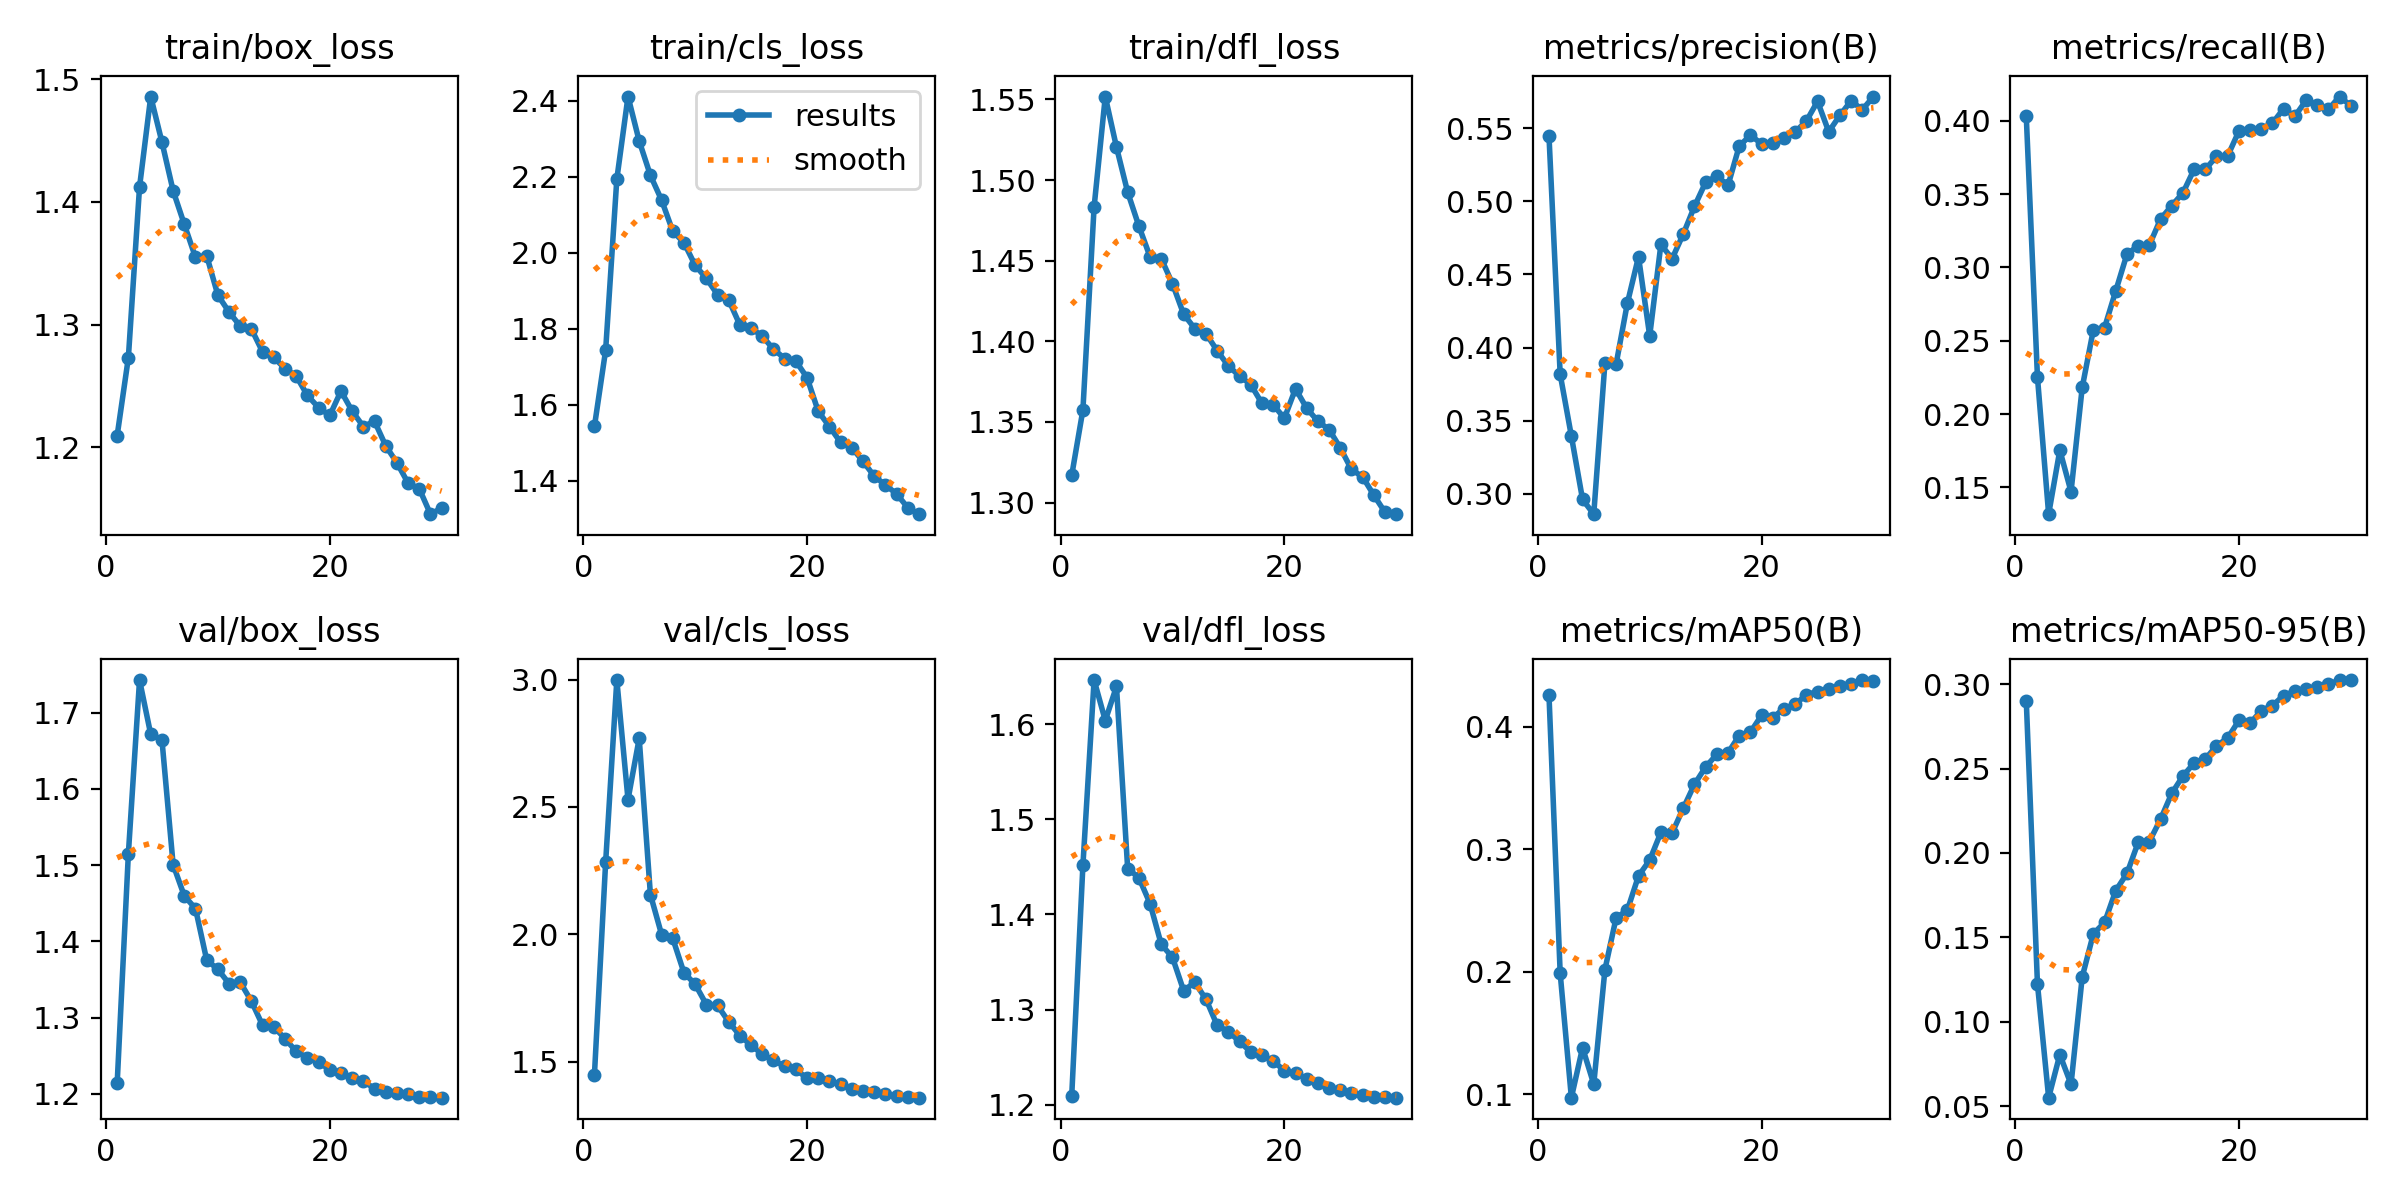

The data file committed next to this chart (first rows):
epoch, time, train/box_loss, train/cls_loss, train/dfl_loss, metrics/precision(B), metrics/recall(B), metrics/mAP50(B), metrics/mAP50-95(B), val/box_loss, val/cls_loss, val/dfl_loss, lr/pg0, lr/pg1, lr/pg2
1, 103.8, 1.21, 1.544, 1.317, 0.5445, 0.4031, 0.4257, 0.2903, 1.214, 1.449, 1.209, 0.003325, 0.003325, 0.003325
2, 161.3, 1.273, 1.744, 1.357, 0.3817, 0.2252, 0.1987, 0.1223, 1.515, 2.282, 1.452, 0.006438, 0.006438, 0.006438
3, 219.9, 1.412, 2.194, 1.483, 0.3396, 0.1317, 0.09714, 0.05496, 1.743, 2.998, 1.646, 0.009332, 0.009332, 0.009332
4, 278.4, 1.486, 2.411, 1.552, 0.2962, 0.1754, 0.1379, 0.08048, 1.671, 2.529, 1.604, 0.00901, 0.00901, 0.00901
5, 337.6, 1.449, 2.294, 1.52, 0.2862, 0.1471, 0.1082, 0.0629, 1.664, 2.769, 1.64, 0.00868, 0.00868, 0.00868
6, 394.7, 1.409, 2.204, 1.492, 0.3897, 0.2181, 0.2018, 0.1265, 1.501, 2.156, 1.448, 0.00835, 0.00835, 0.00835
7, 452.2, 1.382, 2.139, 1.472, 0.3888, 0.2576, 0.2441, 0.1521, 1.46, 1.999, 1.439, 0.00802, 0.00802, 0.00802
8, 509.5, 1.355, 2.057, 1.452, 0.4302, 0.259, 0.2502, 0.1588, 1.443, 1.983, 1.411, 0.00769, 0.00769, 0.00769
9, 566.9, 1.356, 2.027, 1.451, 0.4621, 0.2841, 0.2783, 0.1777, 1.375, 1.849, 1.369, 0.00736, 0.00736, 0.00736
10, 624.5, 1.324, 1.967, 1.436, 0.408, 0.3091, 0.2911, 0.1879, 1.363, 1.804, 1.355, 0.00703, 0.00703, 0.00703
11, 681.9, 1.31, 1.933, 1.417, 0.4705, 0.3147, 0.3138, 0.2062, 1.344, 1.724, 1.32, 0.0067, 0.0067, 0.0067
12, 738.8, 1.299, 1.89, 1.408, 0.4608, 0.3152, 0.3133, 0.2067, 1.346, 1.72, 1.329, 0.00637, 0.00637, 0.00637
13, 796.7, 1.296, 1.876, 1.405, 0.4776, 0.333, 0.3335, 0.2199, 1.321, 1.656, 1.311, 0.00604, 0.00604, 0.00604
14, 854.2, 1.278, 1.81, 1.394, 0.4965, 0.3421, 0.353, 0.2353, 1.29, 1.602, 1.283, 0.00571, 0.00571, 0.00571
15, 911.8, 1.273, 1.802, 1.385, 0.513, 0.3508, 0.3673, 0.2455, 1.288, 1.563, 1.277, 0.00538, 0.00538, 0.00538
16, 969.2, 1.264, 1.781, 1.378, 0.5173, 0.3669, 0.3775, 0.2533, 1.272, 1.529, 1.267, 0.00505, 0.00505, 0.00505
17, 1026, 1.258, 1.747, 1.373, 0.5109, 0.3668, 0.3788, 0.2556, 1.256, 1.504, 1.255, 0.00472, 0.00472, 0.00472
18, 1083, 1.242, 1.722, 1.362, 0.5377, 0.3758, 0.3929, 0.2635, 1.247, 1.481, 1.252, 0.00439, 0.00439, 0.00439
19, 1141, 1.232, 1.715, 1.361, 0.5452, 0.376, 0.3956, 0.268, 1.241, 1.469, 1.246, 0.00406, 0.00406, 0.00406
20, 1197, 1.226, 1.672, 1.352, 0.5392, 0.3929, 0.4095, 0.2785, 1.232, 1.433, 1.236, 0.00373, 0.00373, 0.00373
21, 1255, 1.246, 1.583, 1.371, 0.5399, 0.3935, 0.4075, 0.2768, 1.227, 1.436, 1.233, 0.0034, 0.0034, 0.0034
22, 1311, 1.23, 1.543, 1.359, 0.543, 0.3942, 0.415, 0.2843, 1.221, 1.422, 1.227, 0.00307, 0.00307, 0.00307
23, 1366, 1.217, 1.501, 1.35, 0.5474, 0.3984, 0.4183, 0.2873, 1.217, 1.41, 1.222, 0.00274, 0.00274, 0.00274
24, 1421, 1.221, 1.487, 1.345, 0.5548, 0.4083, 0.4263, 0.2932, 1.207, 1.393, 1.218, 0.00241, 0.00241, 0.00241
25, 1478, 1.201, 1.452, 1.334, 0.5683, 0.403, 0.4288, 0.2958, 1.202, 1.383, 1.215, 0.00208, 0.00208, 0.00208
26, 1533, 1.187, 1.412, 1.321, 0.5475, 0.4139, 0.4307, 0.297, 1.201, 1.38, 1.213, 0.00175, 0.00175, 0.00175
27, 1588, 1.171, 1.389, 1.316, 0.5588, 0.4108, 0.4332, 0.2986, 1.199, 1.371, 1.211, 0.00142, 0.00142, 0.00142
28, 1644, 1.166, 1.366, 1.305, 0.5687, 0.4078, 0.435, 0.3, 1.196, 1.363, 1.208, 0.00109, 0.00109, 0.00109
29, 1699, 1.145, 1.329, 1.294, 0.5626, 0.4166, 0.4382, 0.3024, 1.196, 1.359, 1.208, 0.00076, 0.00076, 0.00076
30, 1754, 1.15, 1.312, 1.293, 0.5716, 0.4103, 0.4377, 0.3024, 1.195, 1.358, 1.207, 0.00043, 0.00043, 0.00043
